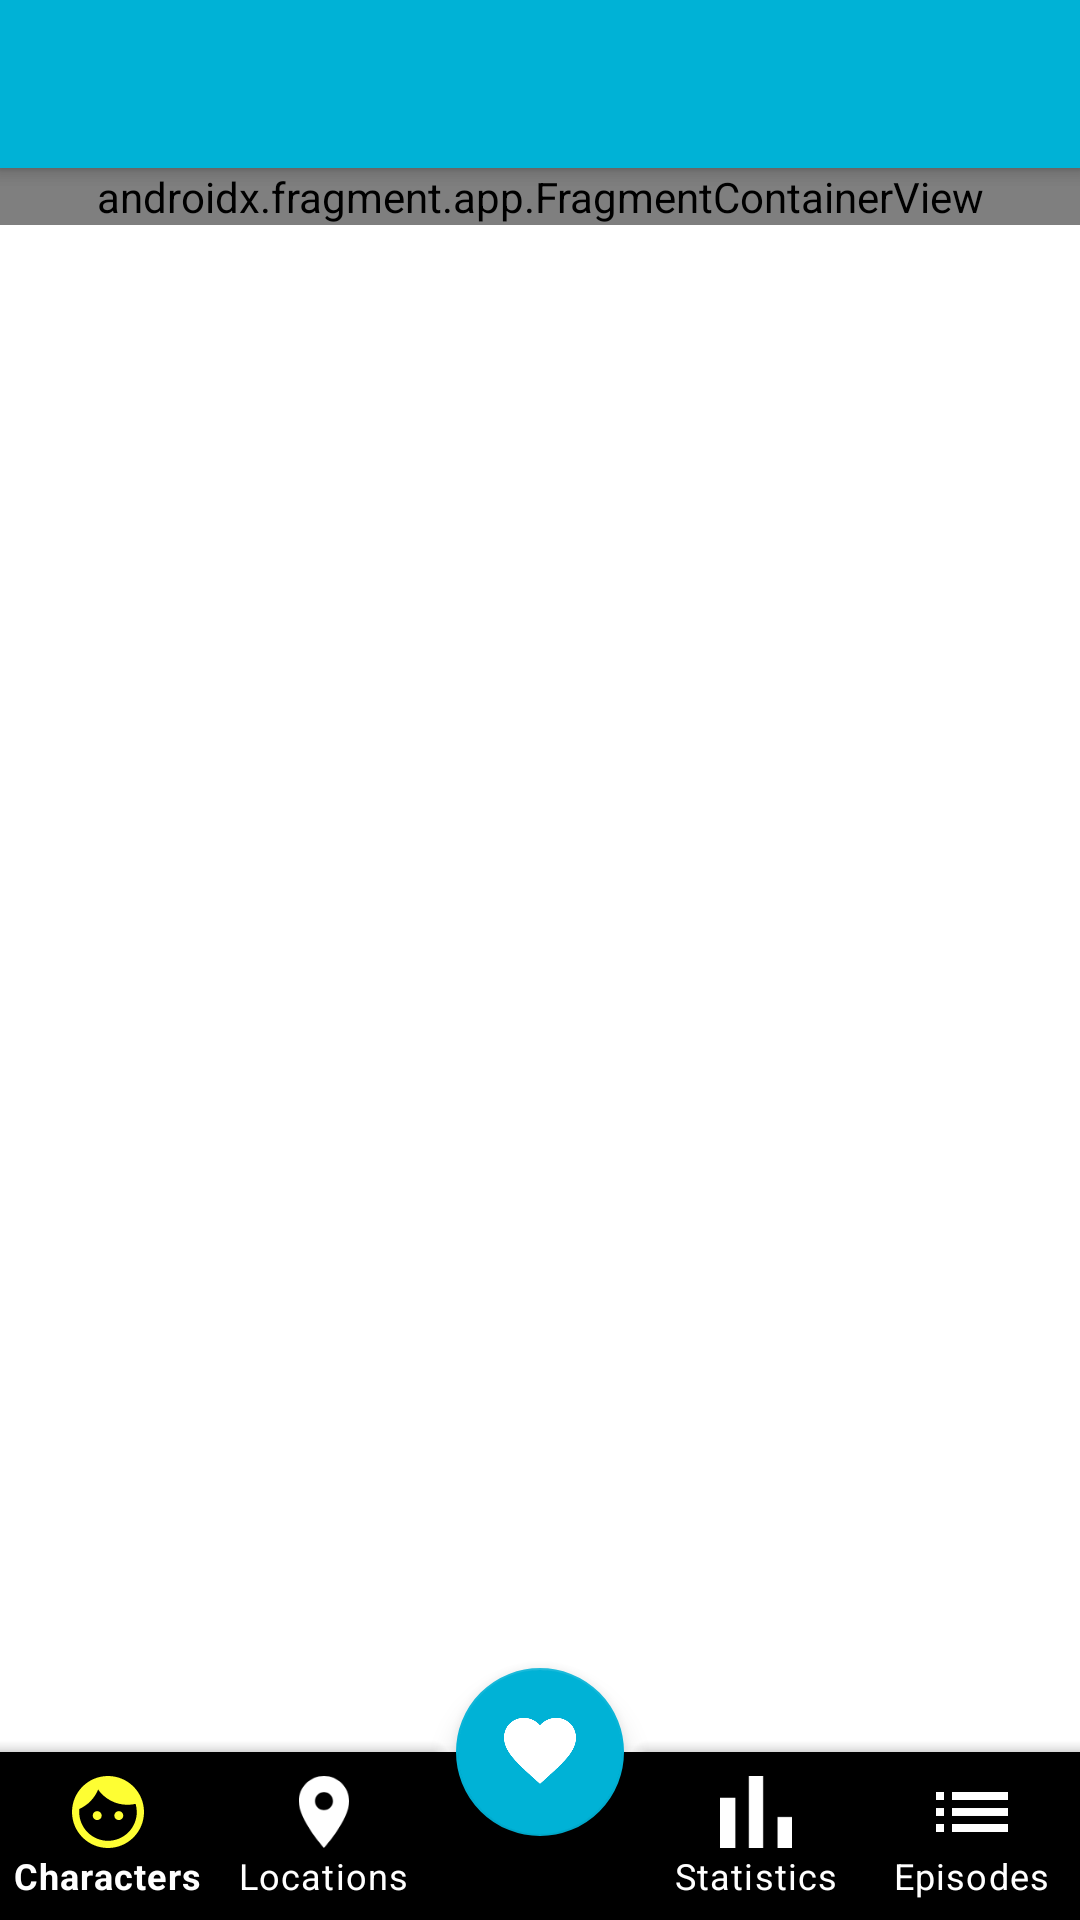

Here is an Android app screen rendered from its layout file. Give the layout XML and the strings, colors and styles it references.
<!-- AndroidManifest.xml: activity theme AppTheme -->
<!-- res/layout/activity_lists.xml -->
<?xml version="1.0" encoding="utf-8"?>
<androidx.coordinatorlayout.widget.CoordinatorLayout xmlns:android="http://schemas.android.com/apk/res/android"
    xmlns:app="http://schemas.android.com/apk/res-auto"
    xmlns:tools="http://schemas.android.com/tools"
    android:layout_width="match_parent"
    android:layout_height="match_parent"
    tools:context=".listsscreen.ListsActivity">

    <com.google.android.material.appbar.AppBarLayout
        android:id="@+id/appBarLayout"
        android:layout_width="match_parent"
        android:layout_height="wrap_content"
        app:elevation="4dp">

        <com.google.android.material.appbar.MaterialToolbar
            android:id="@+id/toolbar"
            style="@style/Widget.MaterialComponents.Toolbar.Primary"
            android:layout_width="match_parent"
            android:layout_height="wrap_content"
            app:layout_scrollFlags="scroll|enterAlways|snap" />
    </com.google.android.material.appbar.AppBarLayout>

    <androidx.fragment.app.FragmentContainerView
        android:id="@+id/fragmentContainerView"
        android:name="androidx.navigation.fragment.NavHostFragment"
        android:layout_width="match_parent"
        android:layout_height="wrap_content"
        app:defaultNavHost="false"
        app:layout_behavior="com.google.android.material.appbar.AppBarLayout$ScrollingViewBehavior"
        app:navGraph="@navigation/nav_graph" />

    <com.google.android.material.bottomappbar.BottomAppBar
        android:id="@+id/bottomAppBar"
        style="@style/Widget.MaterialComponents.BottomAppBar.Colored"
        android:layout_width="match_parent"
        android:layout_height="wrap_content"
        android:layout_gravity="bottom"
        app:contentInsetStart="@dimen/lists_screen_appbar_padding"
        app:fabCradleMargin="@dimen/lists_screen_appbar_fab_margin"
        app:fabCradleRoundedCornerRadius="@dimen/lists_screen_appbar_rounded">

        <com.google.android.material.bottomnavigation.BottomNavigationView
            android:id="@+id/bottomNavigation"
            android:layout_width="match_parent"
            android:layout_height="wrap_content"
            android:layout_gravity="bottom"
            android:background="@drawable/background_transparent"
            app:itemIconTint="@color/bottom_navigation_colors"
            app:itemTextColor="@color/white"
            app:labelVisibilityMode="labeled"
            app:menu="@menu/bottom_navigation_menu" />
    </com.google.android.material.bottomappbar.BottomAppBar>

    <com.google.android.material.floatingactionbutton.FloatingActionButton
        android:id="@+id/fab"
        android:layout_width="@dimen/lists_screen_button_diameter"
        android:layout_height="@dimen/lists_screen_button_diameter"
        android:contentDescription="@string/favorites"
        app:backgroundTint="@color/blue"
        app:layout_anchor="@id/bottomAppBar"
        app:srcCompat="@drawable/favorite_icon"
        app:tint="@color/bottom_navigation_colors" />

    <ProgressBar
        android:id="@+id/progressBar"
        android:layout_width="wrap_content"
        android:layout_height="wrap_content"
        android:layout_gravity="center"
        android:visibility="gone"
        tools:visibility="visible" />
</androidx.coordinatorlayout.widget.CoordinatorLayout>
<!-- resources referenced by this layout -->
<resources>
  <color name="blue">#00B2D6</color>
  <color name="white">#FFFFFFFF</color>
  <dimen name="lists_screen_appbar_fab_margin">8dp</dimen>
  <dimen name="lists_screen_appbar_padding">0dp</dimen>
  <dimen name="lists_screen_appbar_rounded">0dp</dimen>
  <dimen name="lists_screen_button_diameter">56dp</dimen>
  <!-- drawable favorite_icon (drawable) -->
  <vector xmlns:android="http://schemas.android.com/apk/res/android"
      android:width="20dp"
      android:height="19dp"
      android:viewportWidth="20"
      android:viewportHeight="19">
      <path
          android:fillColor="#00B2D6"
          android:fillType="evenOdd"
          android:pathData="M10,18.35L8.55,17.03C3.4,12.36 0,9.28 0,5.5C0,2.42 2.42,0 5.5,0C7.24,0 8.91,0.81 10,2.09C11.09,0.81 12.76,0 14.5,0C17.58,0 20,2.42 20,5.5C20,9.28 16.6,12.36 11.45,17.04L10,18.35Z" />
  </vector>
  <string name="favorites">Favorites</string>
  <style name="AppTheme" parent="Theme.MaterialComponents.DayNight.NoActionBar">
          <item name="colorPrimary">@color/blue</item>
          <item name="colorPrimaryVariant">@color/blue</item>
          <item name="colorOnPrimary">@color/white</item>
          <item name="colorSecondary">@color/base_yellow</item>
          <item name="colorSecondaryVariant">@color/base_yellow</item>
          <item name="colorOnSecondary">@color/black</item>
          <item name="android:statusBarColor" tools:targetApi="l">?attr/colorPrimaryVariant</item>
          <item name="android:editTextColor">@android:color/white</item>
      </style>
  <color name="base_yellow">#E5E512</color>
  <color name="black">#FF000000</color>
</resources>
